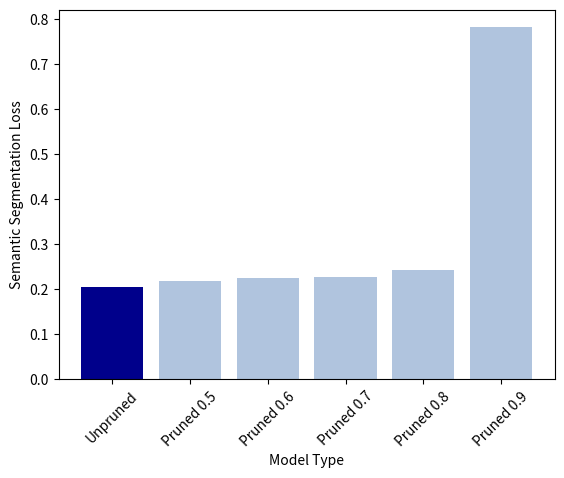
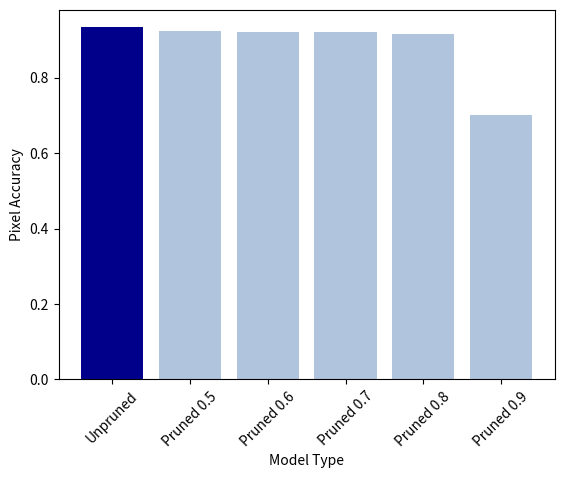
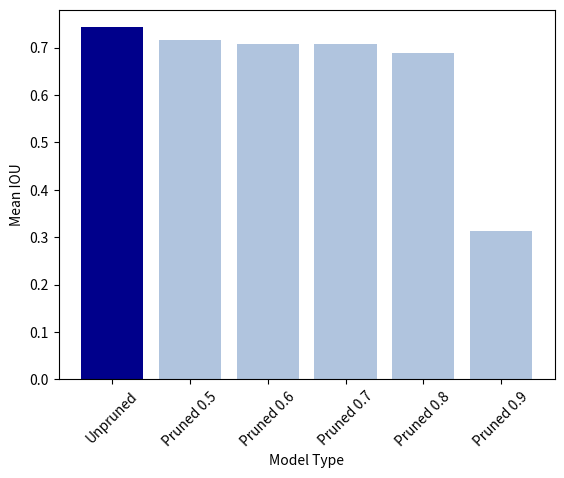
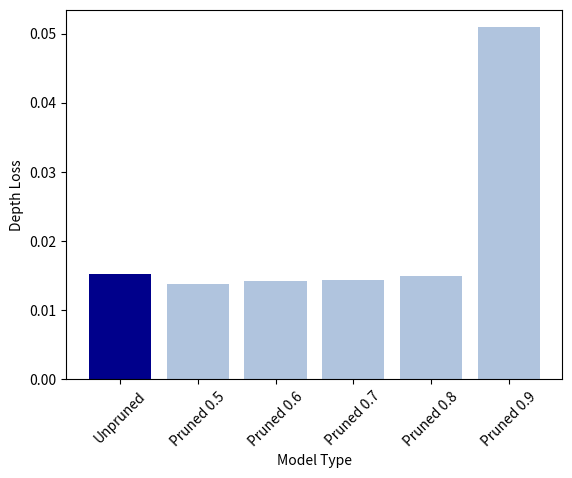
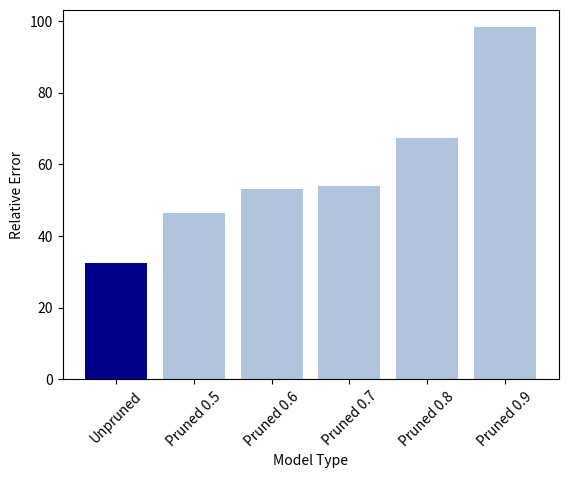
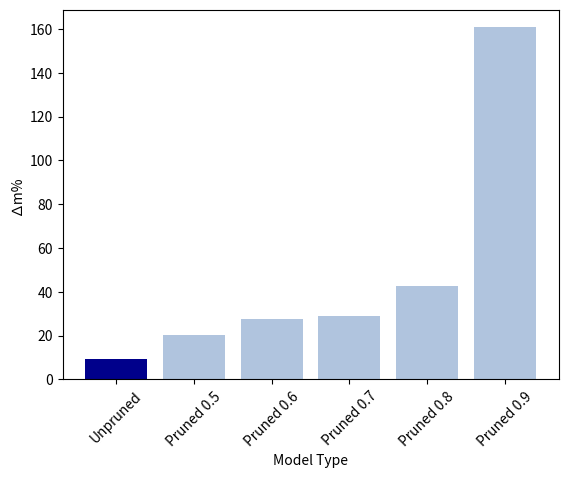

Recreate these plots in Python, in order.
import matplotlib.pyplot as plt
import numpy as np

# Data
semantic_loss = [
    [0.2013, 0.2069, 0.2108],
    [0.2186, 0.2199, 0.2156],
    [0.2239, 0.2255, 0.2233],
    [0.2295, 0.2282, 0.2249],
    [0.2455, 0.2439, 0.2405],
    [0.7843, 0.7757, 0.7855]
]

pix_acc = [
    [0.9344, 0.9337, 0.9319], 
    [0.9239, 0.9228, 0.9246],
    [0.9218, 0.9209, 0.9217],
    [0.9197, 0.9204, 0.9215],
    [0.9144, 0.9152, 0.9164],
    [0.707, 0.7015, 0.6979]
]

mIOU = [
    [0.7476, 0.7472, 0.7332],
    [0.7166, 0.7163, 0.7151],
    [0.7093, 0.7075, 0.7093],
    [0.7051, 0.708, 0.7086],
    [0.6878, 0.6873, 0.6923],
    [0.3196, 0.3134, 0.3063]
]

depth_loss = [
    [0.0165, 0.0146, 0.0145],
    [0.0138, 0.0138, 0.0139],
    [0.0141, 0.0145, 0.0142],
    [0.0143, 0.0147, 0.0143],
    [0.015, 0.0153, 0.0147],
    [0.0576, 0.0468, 0.0483]
]

relative_loss = [
    [30.3527, 33.0248, 33.6863],
    [45.1175, 46.6774, 47.2279],
    [51.7863, 53.1629, 54.6916],
    [49.7038, 56.6077, 55.763],
    [65.2998, 72.8895, 63.5809],
    [92.1228, 101.6101, 100.9037]
]

delta_m = [
    [9.955, 8.576, 9.491],
    [19.237, 20.73, 21.369],
    [26.106, 28.167, 28.997],
    [24.769, 31.816, 30.04],
    [41.112, 48.364, 38.62],
    [168.302, 155.716, 158.3]
]

metrics = {
    "Semantic Segmentation Loss": semantic_loss,
    "Pixel Accuracy": pix_acc,
    "Mean IOU": mIOU,
    "Depth Loss": depth_loss,
    "Relative Error": relative_loss,
    "∆m%": delta_m
}

# Bar plot for each metric
labels = ["Unpruned", "Pruned 0.5", "Pruned 0.6", "Pruned 0.7", "Pruned 0.8", "Pruned 0.9"]
colors = ["darkblue", "lightsteelblue", "lightsteelblue", "lightsteelblue", "lightsteelblue", "lightsteelblue"]

for metric_name, data in metrics.items():
    means = [np.mean(d) for d in data]
    
    fig, ax = plt.subplots()
    bars = ax.bar(labels, means, color=colors)
    
    # Add labels and title
    ax.set_xlabel('Model Type')
    ax.set_ylabel(metric_name)
    
    plt.xticks(rotation=45)
    plt.show()
